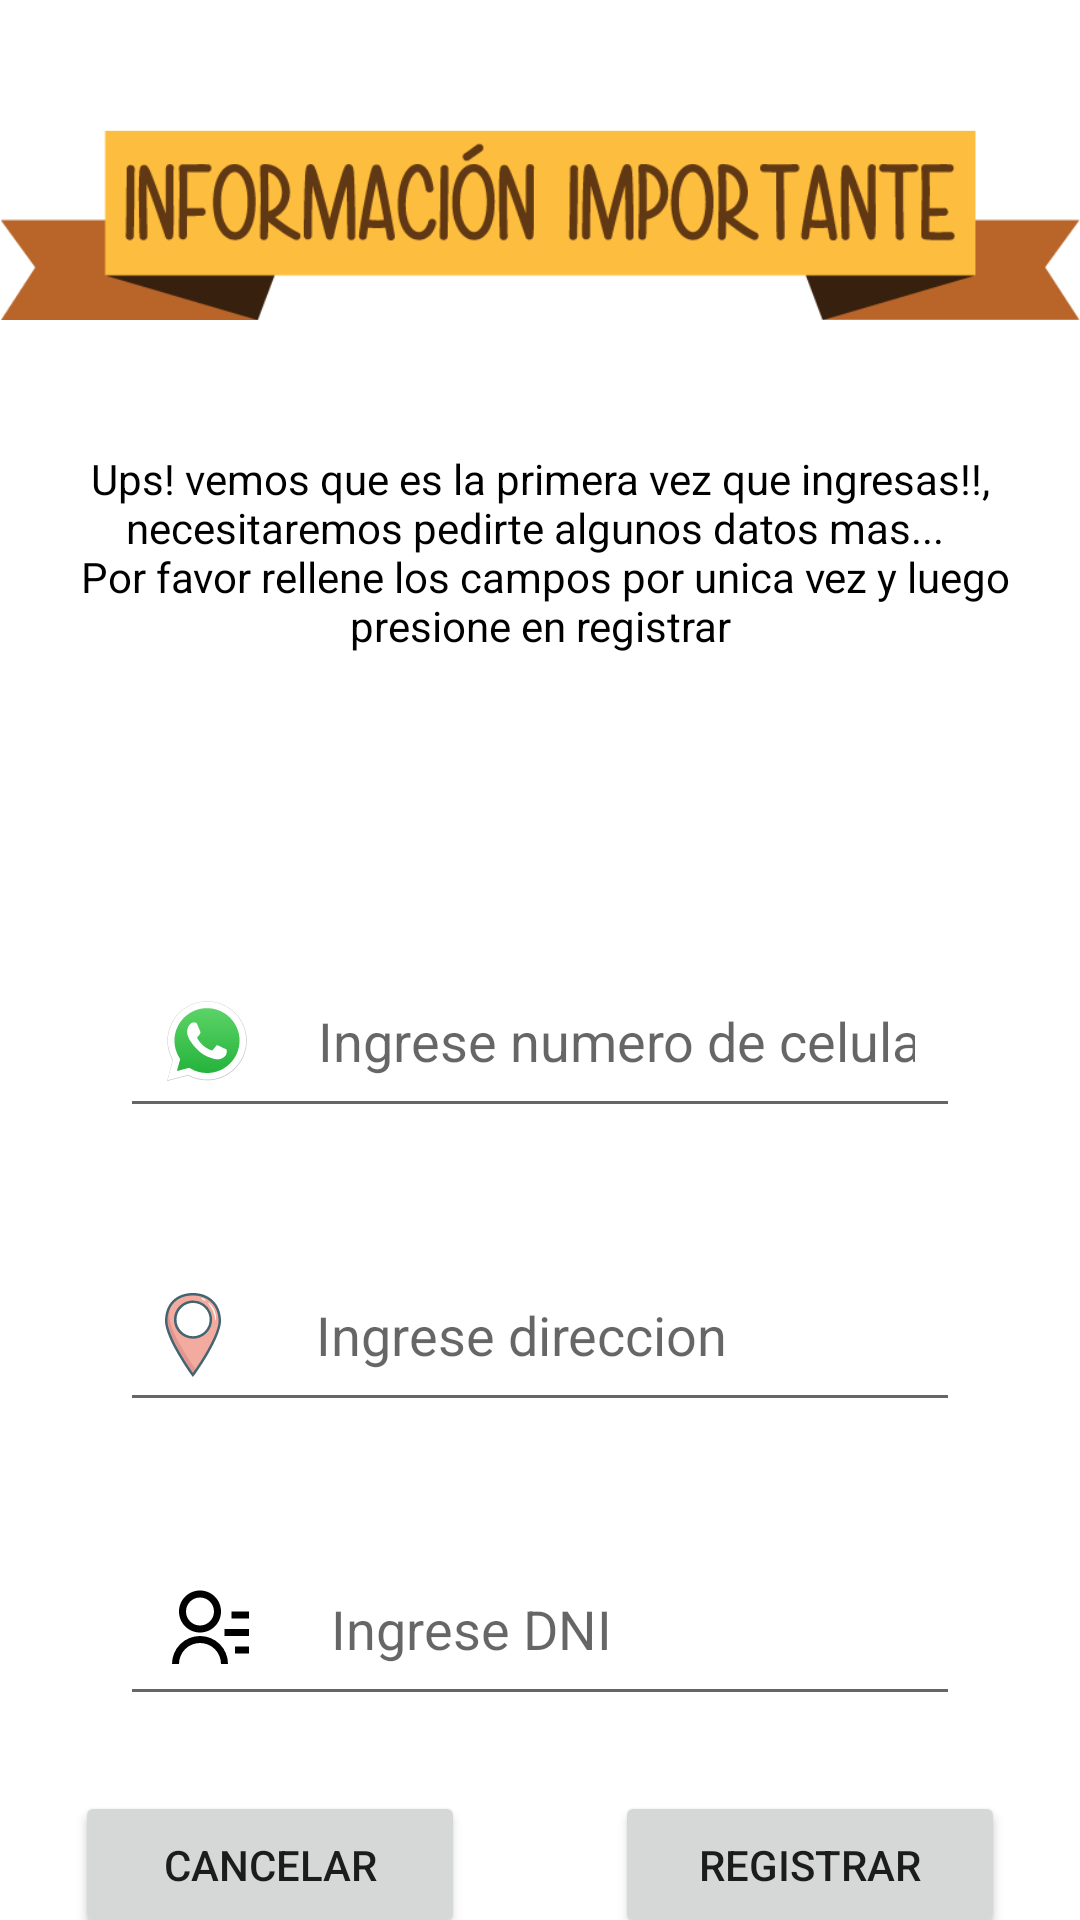

Produce the Android XML layout that renders to this screen, including the resource entries it uses.
<!-- AndroidManifest.xml: activity theme Theme.VentaZapas.NoActionBar -->
<!-- res/layout/activity_omboarding.xml -->
<?xml version="1.0" encoding="utf-8"?>
<androidx.core.widget.NestedScrollView xmlns:android="http://schemas.android.com/apk/res/android"
    xmlns:app="http://schemas.android.com/apk/res-auto"
    xmlns:tools="http://schemas.android.com/tools"
    android:layout_width="match_parent"
    android:layout_height="match_parent"
    tools:context=".OmboardingActivity">

    <androidx.constraintlayout.widget.ConstraintLayout
        android:layout_width="match_parent"
        android:layout_height="wrap_content">



    <androidx.constraintlayout.widget.Guideline
        android:id="@+id/gl_vertical_0.5"
        android:layout_width="match_parent"
        android:layout_height="match_parent"
        android:orientation="vertical"
        app:layout_constraintGuide_percent="0.5" />


    <ImageView
        android:id="@+id/imageView2"
        android:layout_width="match_parent"
        android:layout_height="150dp"
        android:src="@drawable/important_icon"
        app:layout_constraintEnd_toEndOf="parent"
        app:layout_constraintStart_toStartOf="parent"
        app:layout_constraintTop_toTopOf="parent" />

    <TextView
        android:id="@+id/tv_tittle"
        android:layout_width="match_parent"
        android:layout_height="wrap_content"
        android:text="@string/omboarding_tv_title"
        android:textAlignment="center"
        android:textColor="@color/black"
        app:layout_constraintEnd_toEndOf="parent"
        app:layout_constraintStart_toStartOf="parent"
        app:layout_constraintTop_toBottomOf="@id/imageView2" />

    <EditText
        android:id="@+id/et_whatsapp"
        android:layout_width="match_parent"
        android:layout_height="wrap_content"
        android:layout_marginStart="40dp"
        android:layout_marginTop="100dp"
        android:layout_marginEnd="40dp"
        android:drawableStart="@drawable/ic_whatsapp"
        android:drawablePadding="10dp"
        android:hint="   Ingrese numero de celular"
        android:inputType="number|phone"
        android:lines="1"
        android:padding="15dp"
        app:layout_constraintEnd_toEndOf="parent"
        app:layout_constraintStart_toStartOf="parent"
        app:layout_constraintTop_toBottomOf="@id/tv_tittle" />

    <EditText
        android:id="@+id/et_direction"
        android:layout_width="match_parent"
        android:layout_height="wrap_content"
        android:layout_margin="40dp"
        android:drawableStart="@drawable/icon_location"
        android:drawablePadding="10dp"
        android:hint="     Ingrese direccion "
        android:inputType="text"
        android:maxLines="1"
        android:padding="15dp"
        app:layout_constraintEnd_toEndOf="parent"
        app:layout_constraintStart_toStartOf="parent"
        app:layout_constraintTop_toBottomOf="@id/et_whatsapp" />

    <EditText
        android:id="@+id/et_dni"
        android:layout_width="match_parent"
        android:layout_height="wrap_content"
        android:layout_margin="40dp"
        android:layout_marginTop="40dp"
        android:drawableStart="@drawable/icon_dni"
        android:drawablePadding="10dp"
        android:hint="    Ingrese DNI "
        android:inputType="number"
        android:lines="1"
        android:padding="15dp"
        app:layout_constraintEnd_toEndOf="parent"
        app:layout_constraintStart_toStartOf="parent"
        app:layout_constraintTop_toBottomOf="@id/et_direction" />

    <androidx.appcompat.widget.AppCompatButton
        android:id="@+id/bt_register"
        android:layout_width="0dp"
        android:layout_height="wrap_content"
        android:layout_margin="25dp"
        android:padding="15dp"
        android:text="registrar"
        app:layout_constraintTop_toBottomOf="@id/et_dni"
        app:layout_constraintEnd_toEndOf="parent"
        app:layout_constraintStart_toStartOf="@id/gl_vertical_0.5" />

    <androidx.appcompat.widget.AppCompatButton
        android:id="@+id/bt_cancel"
        android:layout_width="0dp"
        android:layout_height="wrap_content"
        android:layout_margin="25dp"
        android:padding="15dp"
        android:text="cancelar"
        app:layout_constraintTop_toBottomOf="@id/et_dni"
        app:layout_constraintEnd_toStartOf="@id/gl_vertical_0.5"
        app:layout_constraintStart_toStartOf="parent" />

    </androidx.constraintlayout.widget.ConstraintLayout>
</androidx.core.widget.NestedScrollView>
<!-- resources referenced by this layout -->
<resources>
  <color name="black">#FF000000</color>
  <!-- drawable ic_whatsapp: vector/xml drawable (drawable, 3187 chars, omitted) -->
  <!-- drawable icon_dni (drawable) -->
  <vector android:height="28dp" android:viewportHeight="24"
      android:viewportWidth="24" android:width="28dp" xmlns:android="http://schemas.android.com/apk/res/android">
      <path android:fillColor="#FF000000" android:pathData="m19,7h5v2h-5zM17,12h7v2h-7zM20,17h4v2h-4zM2,22a8,8 0,1 1,16 0h-2a6,6 0,1 0,-12 0zM10,13c-3.315,0 -6,-2.685 -6,-6s2.685,-6 6,-6 6,2.685 6,6 -2.685,6 -6,6zM10,11c2.21,0 4,-1.79 4,-4s-1.79,-4 -4,-4 -4,1.79 -4,4 1.79,4 4,4z"/>
  </vector>
  <!-- drawable icon_location: vector/xml drawable (drawable, 4344 chars, omitted) -->
  <!-- drawable important_icon: png bitmap (drawable, 11361 bytes) -->
  <string name="omboarding_tv_title">Ups! vemos que es la primera vez que ingresas!!, necesitaremos pedirte algunos datos mas... \n Por favor rellene los campos por unica vez y luego presione en registrar</string>
  <style name="Theme.VentaZapas.NoActionBar">
          <item name="windowActionBar">false</item>
          <item name="windowNoTitle">true</item>
      </style>
</resources>
